Run: headless pygame with SDL's dummy video driver; simulated clock (each Clock.tick advances the game by its frame time, no real sleeping); random seed 0; keys injected as events and as key.get_pressed() state; mouse plan: one left click at the window centre at the start of phase 2, then a move to the lower-right quarter at the start of phase 3.
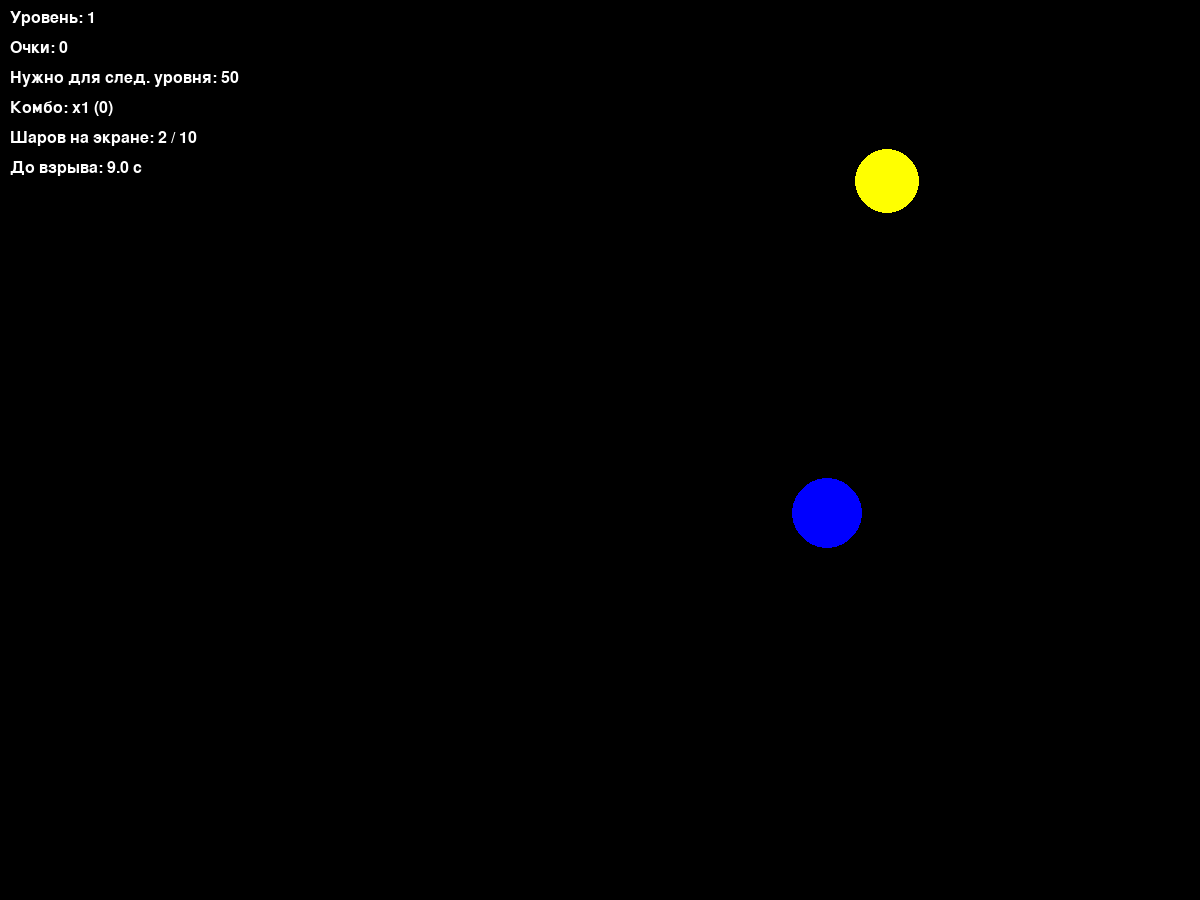
Frame 1 of 4 · flips 1–60 · no input
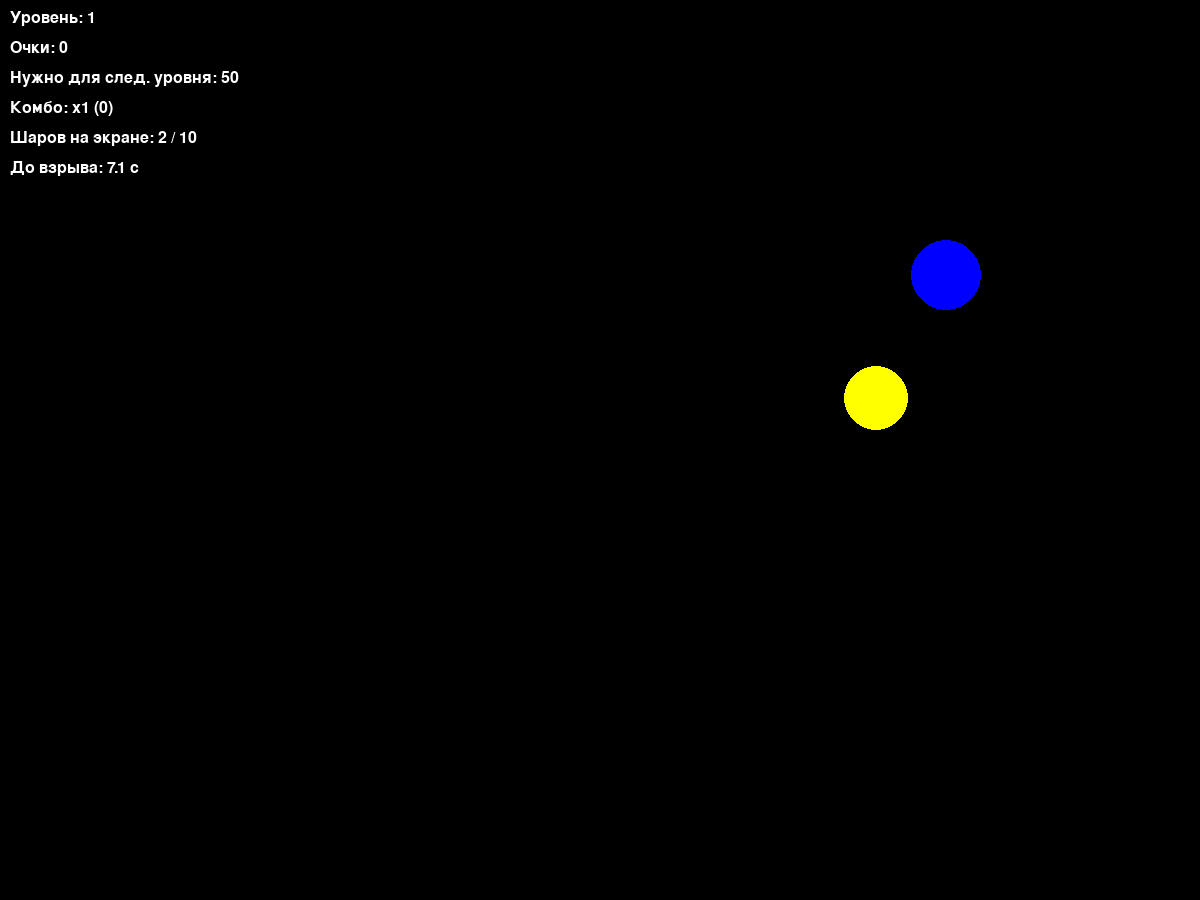
Frame 2 of 4 · flips 61–180 · clicked the window centre · tapped SPACE, RETURN · held RIGHT (→), D
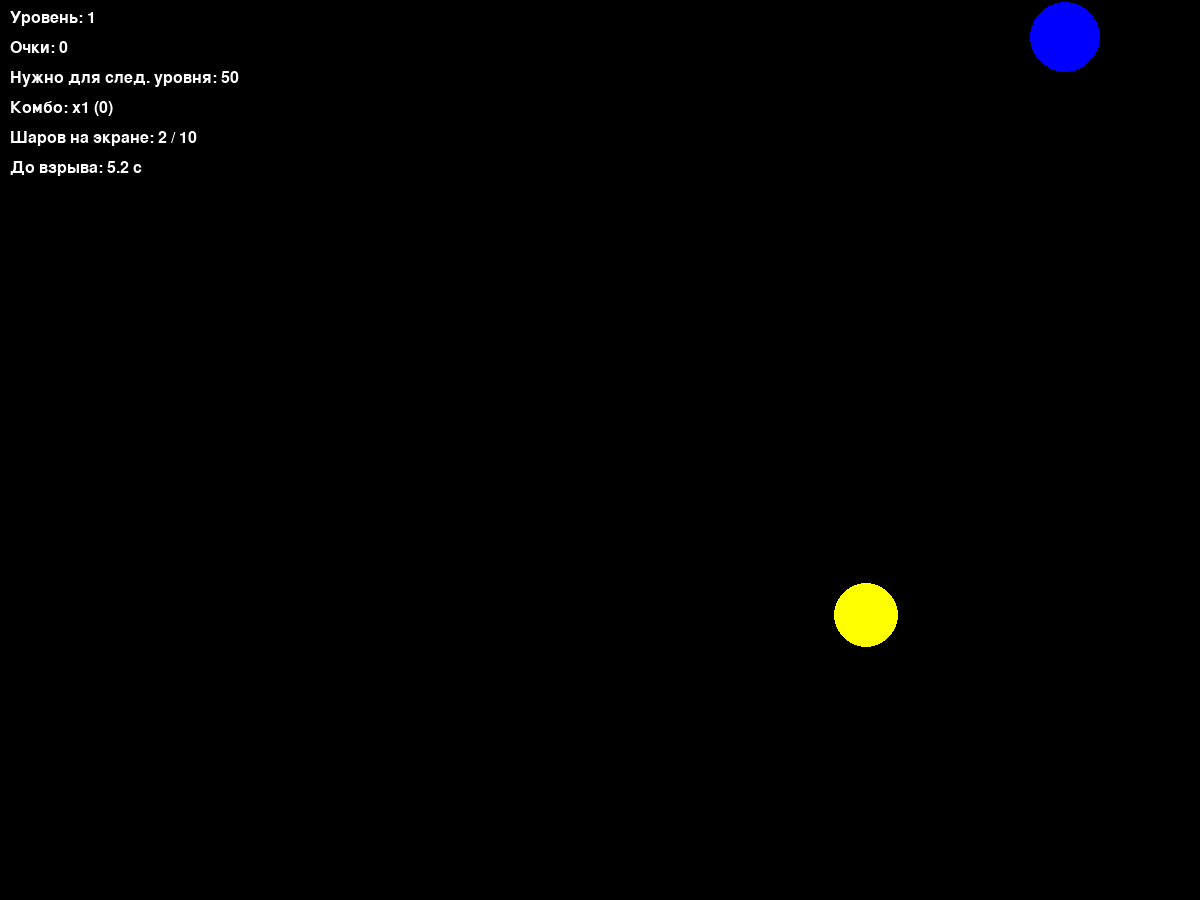
Frame 3 of 4 · flips 181–300 · moved the mouse to the lower-right quarter · held DOWN (↓), S
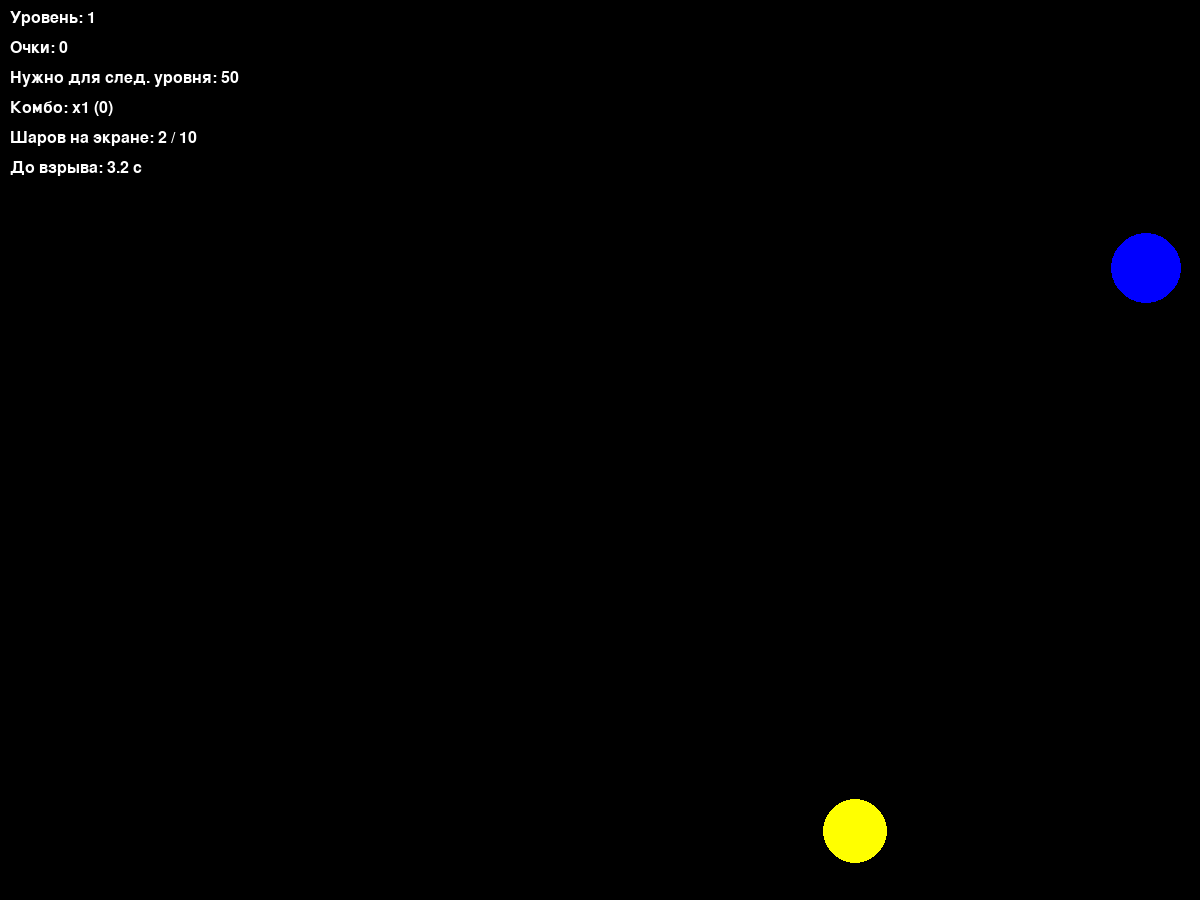
Frame 4 of 4 · flips 301–420 · held LEFT (←), A, UP (↑), W

The pygame program that drew these frames:

import pygame
from pygame.draw import *
from random import randint, uniform
import math

# Инициализация Pygame
pygame.init()

# Константы экрана
WIDTH = 1200
HEIGHT = 900
FPS = 60

# Цвета
RED = (255, 0, 0)
BLUE = (0, 0, 255)
YELLOW = (255, 255, 0)
GREEN = (0, 255, 0)
MAGENTA = (255, 0, 255)
CYAN = (0, 255, 255)
BLACK = (0, 0, 0)
WHITE = (255, 255, 255)
COLORS = [RED, BLUE, YELLOW, GREEN, MAGENTA, CYAN]

# Настройки игры
INITIAL_BALLS_PER_LEVEL = [2, 4, 6, 8, 10]          # количество шаров в начале уровня (1-5)
SCORE_PER_HIT = 10                                  # базовые очки за попадание
SCORE_TO_NEXT_LEVEL = [50, 100, 150, 200, 250]     # очки для перехода на след. уровень
TIMEOUT_PER_LEVEL = [10000, 8000, 6000, 4000, 2000]  # таймаут без попаданий (мс)
MAX_BALLS_MULTIPLIER = 5                           # максимальное число шаров = n * MAX_BALLS_MULTIPLIER (из формулы n+2*(n+n)=5n)
MAX_SPEED = 7                                      # максимальная скорость шара (пикселей/кадр)

# Класс шарика
class Ball:
    """Класс, представляющий движущийся шарик"""
    def __init__(self, x, y, radius, color, vx, vy):
        self.x = x
        self.y = y
        self.radius = radius
        self.color = color
        self.vx = vx
        self.vy = vy

    def update(self, width, height):
        """Обновляет позицию шарика, отражает от стен и ограничивает скорость"""
        self.x += self.vx
        self.y += self.vy
        # Отражение от вертикальных стен
        if self.x - self.radius <= 0:
            self.x = self.radius
            self.vx = -self.vx
        elif self.x + self.radius >= width:
            self.x = width - self.radius
            self.vx = -self.vx
        # Отражение от горизонтальных стен
        if self.y - self.radius <= 0:
            self.y = self.radius
            self.vy = -self.vy
        elif self.y + self.radius >= height:
            self.y = height - self.radius
            self.vy = -self.vy

        # Ограничение скорости, чтобы шары не улетали
        speed = math.hypot(self.vx, self.vy)
        if speed > MAX_SPEED:
            self.vx = self.vx / speed * MAX_SPEED
            self.vy = self.vy / speed * MAX_SPEED

    def draw(self, screen):
        """Рисует шарик на экране"""
        circle(screen, self.color, (int(self.x), int(self.y)), self.radius)

    def is_point_inside(self, px, py):
        """Проверяет, находится ли точка (px, py) внутри шарика"""
        return math.hypot(px - self.x, py - self.y) <= self.radius

def resolve_collision(b1, b2):
    """
    Решает упругое столкновение двух шаров одинаковой массы.
    Меняет скорости b1 и b2 в соответствии с законами сохранения.
    Также раздвигает шары, чтобы они не перекрывались.
    """
    # Сначала раздвигаем шары, чтобы они не пересекались
    dx = b1.x - b2.x
    dy = b1.y - b2.y
    dist = math.hypot(dx, dy)
    min_dist = b1.radius + b2.radius
    if dist < min_dist and dist != 0:
        overlap = min_dist - dist
        # Нормаль от b2 к b1
        nx = dx / dist
        ny = dy / dist
        # Сдвигаем шары пропорционально (чтобы не зациклить)
        shift = overlap / 2
        b1.x += nx * shift
        b1.y += ny * shift
        b2.x -= nx * shift
        b2.y -= ny * shift
        # Пересчитываем дистанцию (на всякий случай)
        dx = b1.x - b2.x
        dy = b1.y - b2.y
        dist = math.hypot(dx, dy)

    # Теперь разрешаем столкновение по скоростям
    if dist == 0:
        return
    # Нормаль столкновения
    nx = dx / dist
    ny = dy / dist
    # Относительная скорость вдоль нормали
    dvx = b1.vx - b2.vx
    dvy = b1.vy - b2.vy
    vrel = dvx * nx + dvy * ny
    # Если шары уже разлетаются, не обрабатываем
    if vrel > 0:
        return
    # Импульс (массы одинаковы, коэффициент восстановления 1)
    impulse = 2 * vrel
    # Изменение скоростей
    b1.vx -= impulse * nx
    b1.vy -= impulse * ny
    b2.vx += impulse * nx
    b2.vy += impulse * ny

    # Ограничиваем скорости после столкновения
    for ball in (b1, b2):
        speed = math.hypot(ball.vx, ball.vy)
        if speed > MAX_SPEED:
            ball.vx = ball.vx / speed * MAX_SPEED
            ball.vy = ball.vy / speed * MAX_SPEED

def check_collision_with_balls(new_ball, balls):
    """Проверяет, пересекается ли новый шар с уже существующими"""
    for b in balls:
        if math.hypot(new_ball.x - b.x, new_ball.y - b.y) < new_ball.radius + b.radius:
            return True
    return False

def generate_ball(level, balls, width, height, min_radius=20, max_radius=40):
    """
    Генерирует новый шар с параметрами, соответствующими уровню,
    и гарантирует, что он не пересекается с уже существующими.
    Возвращает объект Ball или None, если не удалось подобрать место (практически всегда подбирает).
    """
    # Базовая скорость зависит от уровня (чем выше уровень, тем быстрее, но плавно)
    base_speed = 2 + (level - 1) * 0.5
    # Пытаемся найти свободное место (до 1000 попыток)
    for _ in range(1000):
        radius = randint(min_radius, max_radius)
        x = randint(radius, width - radius)
        y = randint(radius, height - radius)
        # Случайное направление скорости
        angle = uniform(0, 2 * math.pi)
        vx = base_speed * math.cos(angle) + uniform(-1, 1)
        vy = base_speed * math.sin(angle) + uniform(-1, 1)
        # Ограничиваем скорость, чтобы не превышать MAX_SPEED
        speed = math.hypot(vx, vy)
        if speed > MAX_SPEED:
            vx = vx / speed * MAX_SPEED
            vy = vy / speed * MAX_SPEED
        color = COLORS[randint(0, len(COLORS) - 1)]
        ball = Ball(x, y, radius, color, vx, vy)
        if not check_collision_with_balls(ball, balls):
            return ball
    # Если не удалось подобрать (маловероятно), возвращаем шар в центре с минимальным радиусом
    return Ball(width // 2, height // 2, min_radius, COLORS[0], base_speed, base_speed)

def create_initial_balls(level, count, width, height):
    """Создаёт заданное количество шаров для начала уровня"""
    balls = []
    for _ in range(count):
        ball = generate_ball(level, balls, width, height)
        balls.append(ball)
    return balls

def get_combo_multiplier(combo):
    """Возвращает множитель очков в зависимости от текущего комбо"""
    if combo < 2:
        return 1
    elif combo <= 3:
        return 2
    elif combo <= 6:
        return 3
    elif combo <= 9:
        return 5
    else:
        return 10

def draw_text(screen, text, x, y, color=WHITE, size=24):
    """Выводит текст на экран"""
    font = pygame.font.Font(None, size)
    img = font.render(text, True, color)
    screen.blit(img, (x, y))

def main():
    screen = pygame.display.set_mode((WIDTH, HEIGHT))
    pygame.display.set_caption("Шарики — игра с уровнями")
    clock = pygame.time.Clock()

    # Переменные игры
    current_level = 1                # текущий уровень (1-5)
    score = 0                        # общее количество очков
    combo_counter = 0                # счётчик попаданий подряд (без промахов)
    last_hit_time = pygame.time.get_ticks()  # время последнего попадания (для таймера)

    # Список шаров
    balls = []

    # Начальные параметры уровня
    level_balls = INITIAL_BALLS_PER_LEVEL[current_level - 1]
    max_balls = level_balls * MAX_BALLS_MULTIPLIER
    score_needed = SCORE_TO_NEXT_LEVEL[current_level - 1]
    timeout_ms = TIMEOUT_PER_LEVEL[current_level - 1]

    # Создаём начальные шары
    balls = create_initial_balls(current_level, level_balls, WIDTH, HEIGHT)

    # Основной игровой цикл
    running = True
    while running:
        # Обработка событий
        for event in pygame.event.get():
            if event.type == pygame.QUIT:
                running = False
            elif event.type == pygame.MOUSEBUTTONDOWN:
                mx, my = event.pos
                hit = False
                # Проверяем, попали ли мы в какой-нибудь шар
                for ball in balls[:]:  # проходим по копии, чтобы можно было удалять
                    if ball.is_point_inside(mx, my):
                        hit = True
                        # Начисляем очки с учётом комбо
                        multiplier = get_combo_multiplier(combo_counter)
                        points = SCORE_PER_HIT * multiplier
                        score += points
                        combo_counter += 1   # увеличиваем комбо
                        last_hit_time = pygame.time.get_ticks()  # обновляем таймер

                        # Удаляем шар
                        balls.remove(ball)

                        # Добавляем два новых шара, если не превышен лимит
                        if len(balls) + 2 <= max_balls:
                            for _ in range(2):
                                new_ball = generate_ball(current_level, balls, WIDTH, HEIGHT)
                                balls.append(new_ball)
                        else:
                            # Если лимит близок, добавляем столько, сколько можно
                            to_add = max_balls - len(balls)
                            for _ in range(to_add):
                                new_ball = generate_ball(current_level, balls, WIDTH, HEIGHT)
                                balls.append(new_ball)
                        break  # после обработки первого попавшего шара выходим из цикла (только один клик за событие)

                # Если не попали ни в один шар — сбрасываем комбо
                if not hit:
                    combo_counter = 0

        # Проверка таймера бездействия (если шары есть)
        if balls:
            elapsed = pygame.time.get_ticks() - last_hit_time
            if elapsed > timeout_ms:
                # Взрываем все шары и создаём заново начальное количество
                balls.clear()
                balls = create_initial_balls(current_level, level_balls, WIDTH, HEIGHT)
                combo_counter = 0
                last_hit_time = pygame.time.get_ticks()   # сброс таймера

        # Обновление движения шаров
        for ball in balls:
            ball.update(WIDTH, HEIGHT)

        # Столкновения между шарами (начиная с 3 уровня)
        if current_level >= 3:
            # Проверяем все пары шаров
            for i in range(len(balls)):
                for j in range(i + 1, len(balls)):
                    b1 = balls[i]
                    b2 = balls[j]
                    # Если шары пересекаются, разрешаем столкновение
                    if math.hypot(b1.x - b2.x, b1.y - b2.y) < b1.radius + b2.radius:
                        resolve_collision(b1, b2)

        # Проверка перехода на следующий уровень
        if score >= score_needed and current_level < 5:
            current_level += 1
            # Обновляем параметры уровня
            level_balls = INITIAL_BALLS_PER_LEVEL[current_level - 1]
            max_balls = level_balls * MAX_BALLS_MULTIPLIER
            score_needed = SCORE_TO_NEXT_LEVEL[current_level - 1]
            timeout_ms = TIMEOUT_PER_LEVEL[current_level - 1]
            # Сбрасываем комбо и таймер
            combo_counter = 0
            last_hit_time = pygame.time.get_ticks()
            # Создаём новый набор шаров для уровня
            balls.clear()
            balls = create_initial_balls(current_level, level_balls, WIDTH, HEIGHT)
            # При переходе также изменяем скорости всех шаров в соответствии с новым уровнем
            base_speed = 2 + (current_level - 1) * 0.5
            for ball in balls:
                # Новая скорость с тем же направлением, но с базовой скоростью уровня
                angle = math.atan2(ball.vy, ball.vx)
                ball.vx = base_speed * math.cos(angle)
                ball.vy = base_speed * math.sin(angle)
                # Ограничиваем скорость
                speed = math.hypot(ball.vx, ball.vy)
                if speed > MAX_SPEED:
                    ball.vx = ball.vx / speed * MAX_SPEED
                    ball.vy = ball.vy / speed * MAX_SPEED
        elif current_level == 5 and score >= score_needed:
            # Победа! Можно завершить игру или вывести поздравление
            draw_text(screen, "ПОБЕДА! ВЫ ПРОШЛИ ВСЕ УРОВНИ!", WIDTH // 2 - 200, HEIGHT // 2, YELLOW, 36)
            pygame.display.update()
            pygame.time.wait(3000)
            running = False

        # Отрисовка
        screen.fill(BLACK)

        # Рисуем все шары
        for ball in balls:
            ball.draw(screen)

        # Вывод информации на экран
        draw_text(screen, f"Уровень: {current_level}", 10, 10, WHITE)
        draw_text(screen, f"Очки: {score}", 10, 40, WHITE)
        draw_text(screen, f"Нужно для след. уровня: {score_needed}", 10, 70, WHITE)
        draw_text(screen, f"Комбо: x{get_combo_multiplier(combo_counter)} ({combo_counter})", 10, 100, WHITE)
        draw_text(screen, f"Шаров на экране: {len(balls)} / {max_balls}", 10, 130, WHITE)

        # Таймер до взрыва (если шары есть)
        if balls:
            remaining = max(0, timeout_ms - (pygame.time.get_ticks() - last_hit_time))
            seconds = remaining // 1000
            millis = (remaining % 1000) // 100
            draw_text(screen, f"До взрыва: {seconds}.{millis} с", 10, 160, WHITE)

        pygame.display.update()
        clock.tick(FPS)

    pygame.quit()

if __name__ == "__main__":
    main()
